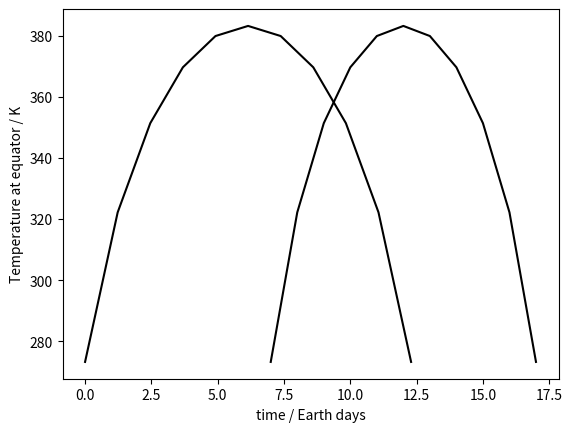

This figure's Python source:
import matplotlib.pyplot as plt
import numpy as np
import scipy.stats
def moon_temperature(t):
  phi = 15*(t-12)
  phi_rad = np.pi*phi/180
  T4 = 1361*(1-0.12)*np.cos(phi_rad) / (0.98*5.67E-8)
  return T4**(1/4)

times = np.linspace( 7,17,11)
temperatures = moon_temperature(times)
plt.plot( times,temperatures, 'k-')
plt.xlabel("time of day")
plt.ylabel("Temperature at equator / K")
fighand=plt.gca()

def moon_rotation( time ) :
  return time / (29.5*24) * 360

new_times = (times - 7)*29.5/24
plt.plot( new_times,temperatures, 'k-')
plt.xlabel("time / Earth days")
plt.ylabel("Temperature at equator / K")
fighand=plt.gca()

def lunar_temperature( ang ):
  phi = 90 - ang
  phi_rad = np.pi*phi/180
  T4 = 1361*(1-0.12)*np.cos(phi_rad) / (0.98*5.67E-8)
  return T4**(1/4) - 273
